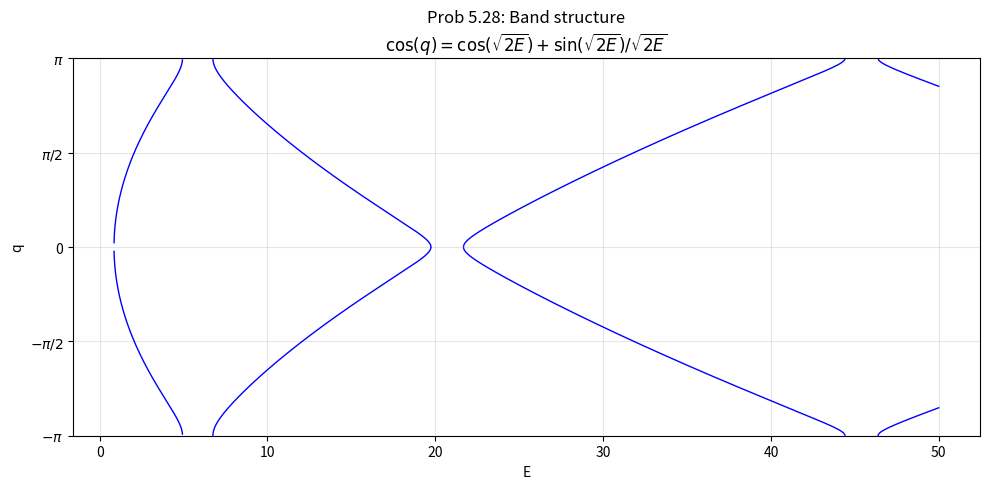

Python code for this plot:
import numpy as np
import matplotlib.pyplot as plt

E = np.linspace(0.001, 50, 10000)
z = np.sqrt(2 * E)
rhs = np.cos(z) + np.sin(z) / z

# allowed bands: |rhs| <= 1
allowed = np.abs(rhs) <= 1
q = np.full_like(E, np.nan)
q[allowed] = np.arccos(rhs[allowed])  # q in [0, pi]

fig, ax = plt.subplots(figsize=(10, 5))

# plot both +q and -q for full Brillouin zone
ax.plot(E,  q, 'b', linewidth=1)
ax.plot(E, -q, 'b', linewidth=1)

ax.set_xlabel('E')
ax.set_ylabel('q')
ax.set_title('Prob 5.28: Band structure\n'
             r'$\cos(q) = \cos(\sqrt{2E}) + \sin(\sqrt{2E})/\sqrt{2E}$')
ax.set_ylim(-np.pi, np.pi)
ax.set_yticks([-np.pi, -np.pi/2, 0, np.pi/2, np.pi])
ax.set_yticklabels([r'$-\pi$', r'$-\pi/2$', '0', r'$\pi/2$', r'$\pi$'])
ax.axhline(np.pi,  color='gray', linestyle='--', linewidth=0.7)
ax.axhline(-np.pi, color='gray', linestyle='--', linewidth=0.7)
ax.grid(True, alpha=0.3)

plt.tight_layout()
plt.savefig('prob5.28.png', dpi=150)
plt.show()
print("Saved prob5.28.png")
